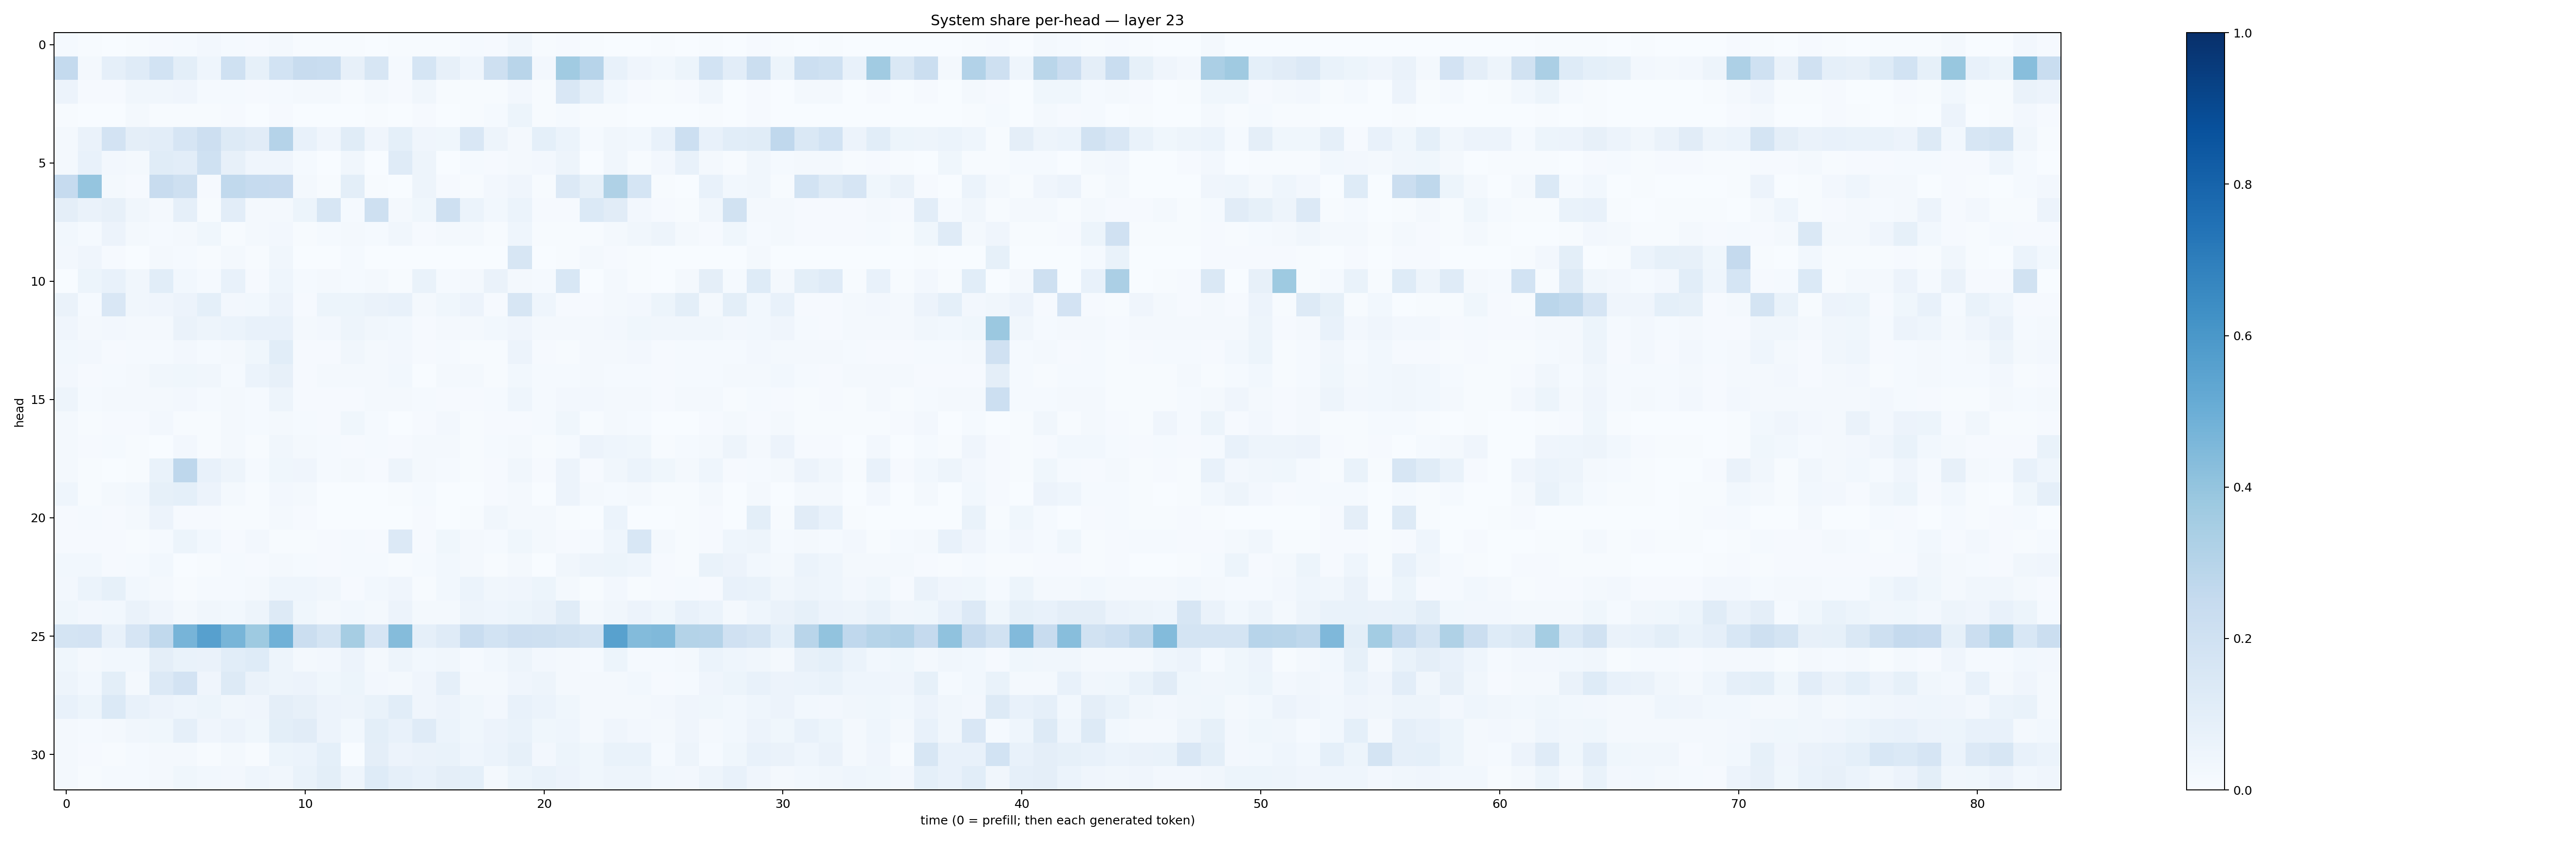

Values plotted in this chart, from the file beside it:
0.015036525, 0.004080313, 0.002762711, 0.006092152, 0.009121744, 0.012702267, 0.024495378, 0.013032147, 0.011168727, 0.019682126, 0.005955493, 0.005961384, 0.0055302707, 0.0038751103, 0.006753409, 0.0055974484, 0.0058008074, 0.0117261335, 0.008206565, 0.03258839, 0.0075549106, 0.00860828, 0.0041645686, 0.002919636
0.2561, 0.02328, 0.08977, 0.1191, 0.1868, 0.1004, 0.04434, 0.1998, 0.08326, 0.1863, 0.2384, 0.2337, 0.08105, 0.1586, 0.01395, 0.1695, 0.07869, 0.04659, 0.2095, 0.2925, 0.02375, 0.3663, 0.2948, 0.07469
0.05823, 0.01133, 0.008513, 0.03421, 0.03405, 0.04081, 0.01374, 0.01234, 0.008766, 0.01252, 0.0211, 0.01705, 0.004047, 0.01871, 0.009239, 0.03344, 0.006264, 0.004379, 0.006635, 0.02444, 0.005794, 0.1503, 0.08972, 0.02862
0.005151, 0.001117, 0.002232, 0.02141, 0.005438, 0.004745, 0.004277, 0.008393, 0.003777, 0.01091, 0.003026, 0.002033, 0.001727, 0.004263, 0.001936, 0.008521, 0.003423, 0.004264, 0.01351, 0.05332, 0.005644, 0.01288, 0.004423, 0.004995
0.02244, 0.06536, 0.1808, 0.09393, 0.1039, 0.1661, 0.2141, 0.1294, 0.1101, 0.3018, 0.07701, 0.04279, 0.1133, 0.04052, 0.09116, 0.03907, 0.03685, 0.1497, 0.04814, 0.02284, 0.0901, 0.06104, 0.01381, 0.03426
0.02038, 0.07093, 0.02561, 0.02154, 0.1147, 0.1034, 0.2015, 0.08013, 0.04058, 0.04127, 0.0138, 0.003272, 0.03329, 0.003245, 0.1179, 0.05041, 0.003838, 0.01398, 0.01153, 0.02124, 0.02473, 0.04957, 0.002614, 0.032
0.2477, 0.3953, 0.02092, 0.009771, 0.2371, 0.2109, 0.01022, 0.2642, 0.248, 0.2425, 0.02274, 0.007641, 0.09785, 0.007533, 0.003457, 0.05066, 0.008222, 0.004049, 0.02528, 0.04226, 0.006405, 0.1341, 0.08495, 0.3236
0.09664, 0.06558, 0.07991, 0.03175, 0.01572, 0.08729, 0.007762, 0.1035, 0.02152, 0.02044, 0.05452, 0.1591, 0.01561, 0.2042, 0.01573, 0.03579, 0.208, 0.06249, 0.03031, 0.06138, 0.008348, 0.0103, 0.1395, 0.1121
0.03053, 0.01353, 0.05615, 0.01787, 0.01465, 0.01921, 0.03549, 0.006786, 0.01596, 0.0258, 0.00479, 0.01411, 0.0159, 0.01376, 0.03185, 0.007893, 0.01756, 0.01638, 0.003916, 0.04483, 0.007767, 0.006555, 0.006649, 0.0183
0.02568, 0.03926, 0.01138, 0.003403, 0.02185, 0.01398, 0.004411, 0.01888, 0.006034, 0.03501, 0.002581, 0.00148, 0.01263, 0.001007, 0.003449, 0.003753, 0.001866, 0.001317, 0.001727, 0.157, 0.002582, 0.004452, 0.01705, 0.01117
0.003406, 0.05093, 0.07185, 0.03378, 0.1075, 0.03097, 0.01334, 0.07663, 0.01097, 0.04364, 0.0141, 0.01607, 0.01397, 0.02044, 0.007585, 0.06988, 0.01328, 0.01713, 0.06585, 0.02024, 0.01475, 0.1556, 0.002008, 0.01848
0.06477, 0.01399, 0.1505, 0.03278, 0.03916, 0.05564, 0.09293, 0.02469, 0.0286, 0.05703, 0.01118, 0.05104, 0.05281, 0.06494, 0.07461, 0.02038, 0.03665, 0.05652, 0.01028, 0.1613, 0.04503, 0.01099, 0.009749, 0.01588
0.03909, 0.02214, 0.0257, 0.02293, 0.0223, 0.06449, 0.05015, 0.06182, 0.07684, 0.07696, 0.01805, 0.02518, 0.0476, 0.03371, 0.03038, 0.01078, 0.02121, 0.02044, 0.0297, 0.03989, 0.02054, 0.02055, 0.01945, 0.02551
0.03123, 0.02369, 0.01122, 0.01387, 0.01201, 0.02432, 0.01295, 0.02287, 0.03729, 0.1086, 0.009234, 0.009807, 0.03168, 0.01677, 0.0252, 0.008123, 0.01354, 0.006112, 0.006573, 0.05645, 0.008685, 0.007635, 0.01761, 0.01606
0.02354, 0.009877, 0.01201, 0.01864, 0.03373, 0.03541, 0.03238, 0.01441, 0.05895, 0.08024, 0.01165, 0.01782, 0.02303, 0.01859, 0.02948, 0.003875, 0.01776, 0.02189, 0.00759, 0.02839, 0.01401, 0.01214, 0.01716, 0.01417
0.05047, 0.01317, 0.01631, 0.02195, 0.01585, 0.02688, 0.01254, 0.0214, 0.01349, 0.04803, 0.009824, 0.01042, 0.009823, 0.01898, 0.01947, 0.012, 0.01078, 0.01125, 0.01484, 0.04557, 0.01263, 0.02485, 0.0258, 0.01743
0.0164, 0.006896, 0.009392, 0.008868, 0.02486, 0.006944, 0.004615, 0.02142, 0.01544, 0.01713, 0.01547, 0.007996, 0.03902, 0.01386, 0.003795, 0.009379, 0.02489, 0.005027, 0.008658, 0.008605, 0.01314, 0.03682, 0.004875, 0.01951
0.01651, 0.008972, 0.01469, 0.004092, 0.003695, 0.02456, 0.007027, 0.01742, 0.007682, 0.03394, 0.01684, 0.01381, 0.008782, 0.01236, 0.00814, 0.01956, 0.01843, 0.005043, 0.01187, 0.02225, 0.007416, 0.01413, 0.05542, 0.04501
0.01985, 0.007619, 0.003859, 0.007044, 0.0683, 0.2756, 0.07762, 0.04857, 0.01254, 0.03895, 0.04232, 0.01184, 0.01622, 0.01041, 0.05063, 0.01861, 0.01488, 0.006827, 0.009811, 0.03358, 0.008877, 0.05628, 0.01149, 0.03212
0.04451, 0.007119, 0.0228, 0.03051, 0.08376, 0.0908, 0.05741, 0.01924, 0.005128, 0.02395, 0.01593, 0.002461, 0.003686, 0.00111, 0.004324, 0.01174, 0.001785, 0.002398, 0.007844, 0.01806, 0.002167, 0.05676, 0.02314, 0.01547
0.00815, 0.01404, 0.009209, 0.02327, 0.05747, 0.008325, 0.008154, 0.006935, 0.004777, 0.01633, 0.01104, 0.001771, 0.002874, 0.001798, 0.00335, 0.01008, 0.0009861, 0.004145, 0.03168, 0.01775, 0.01956, 0.007049, 0.0005409, 0.05884
0.008616, 0.01074, 0.00921, 0.004977, 0.01197, 0.05159, 0.028, 0.009299, 0.02676, 0.00735, 0.006867, 0.0109, 0.01382, 0.008813, 0.1333, 0.01098, 0.0379, 0.02073, 0.01373, 0.03777, 0.01941, 0.009225, 0.01547, 0.04665
0.0281, 0.02926, 0.01139, 0.0132, 0.02999, 0.003896, 0.00545, 0.01487, 0.01079, 0.02177, 0.01403, 0.009853, 0.01237, 0.0135, 0.00472, 0.01313, 0.02984, 0.01864, 0.006803, 0.01993, 0.003781, 0.03359, 0.04747, 0.05218
0.02355, 0.06186, 0.08216, 0.02863, 0.01826, 0.004727, 0.01499, 0.01402, 0.02184, 0.04548, 0.0457, 0.0351, 0.009445, 0.03049, 0.0417, 0.006901, 0.02957, 0.06059, 0.03489, 0.04241, 0.05161, 0.0175, 0.0077, 0.02621
0.03669, 0.02619, 0.02868, 0.06444, 0.04192, 0.02236, 0.03379, 0.0302, 0.04944, 0.1284, 0.03686, 0.019, 0.03049, 0.02046, 0.05686, 0.01651, 0.02124, 0.04816, 0.04355, 0.05246, 0.06403, 0.1156, 0.01842, 0.03376
0.1726, 0.1827, 0.0719, 0.1643, 0.2648, 0.4697, 0.5612, 0.4686, 0.3719, 0.4865, 0.2258, 0.1786, 0.3502, 0.1657, 0.4356, 0.08976, 0.1208, 0.2334, 0.1838, 0.2127, 0.2103, 0.1949, 0.1731, 0.5579
0.03835, 0.02079, 0.0303, 0.02945, 0.09693, 0.06907, 0.06259, 0.108, 0.1224, 0.04942, 0.02222, 0.02495, 0.05522, 0.01798, 0.04823, 0.02796, 0.03248, 0.01546, 0.029, 0.05037, 0.02576, 0.02231, 0.01352, 0.05391
0.04909, 0.03003, 0.09951, 0.02298, 0.1335, 0.1816, 0.04092, 0.1285, 0.06388, 0.0505, 0.05784, 0.03805, 0.0514, 0.02654, 0.01744, 0.03975, 0.08937, 0.02228, 0.01769, 0.04208, 0.04731, 0.01926, 0.02056, 0.02206
0.07424, 0.05184, 0.1396, 0.07345, 0.0567, 0.0449, 0.05368, 0.03308, 0.04208, 0.09473, 0.07928, 0.05701, 0.05038, 0.06918, 0.1085, 0.04158, 0.05619, 0.03558, 0.02673, 0.0719, 0.06229, 0.03836, 0.0197, 0.01717
0.02314, 0.01418, 0.01697, 0.03305, 0.03524, 0.08846, 0.04027, 0.05804, 0.03871, 0.09829, 0.1114, 0.05805, 0.02769, 0.09897, 0.07191, 0.1205, 0.06179, 0.03638, 0.05758, 0.06952, 0.03717, 0.0436, 0.0233, 0.04164
0.02145, 0.008047, 0.007657, 0.01201, 0.02108, 0.01667, 0.00699, 0.01902, 0.004129, 0.05232, 0.0597, 0.09073, 0.001707, 0.09578, 0.05705, 0.06384, 0.07018, 0.04413, 0.06215, 0.08369, 0.02469, 0.05328, 0.0357, 0.068
0.02167, 0.007533, 0.01283, 0.01305, 0.02216, 0.03568, 0.02924, 0.02533, 0.04538, 0.03349, 0.06932, 0.09978, 0.04649, 0.1217, 0.08872, 0.07034, 0.09593, 0.09067, 0.02293, 0.05457, 0.06954, 0.05755, 0.03599, 0.0506
